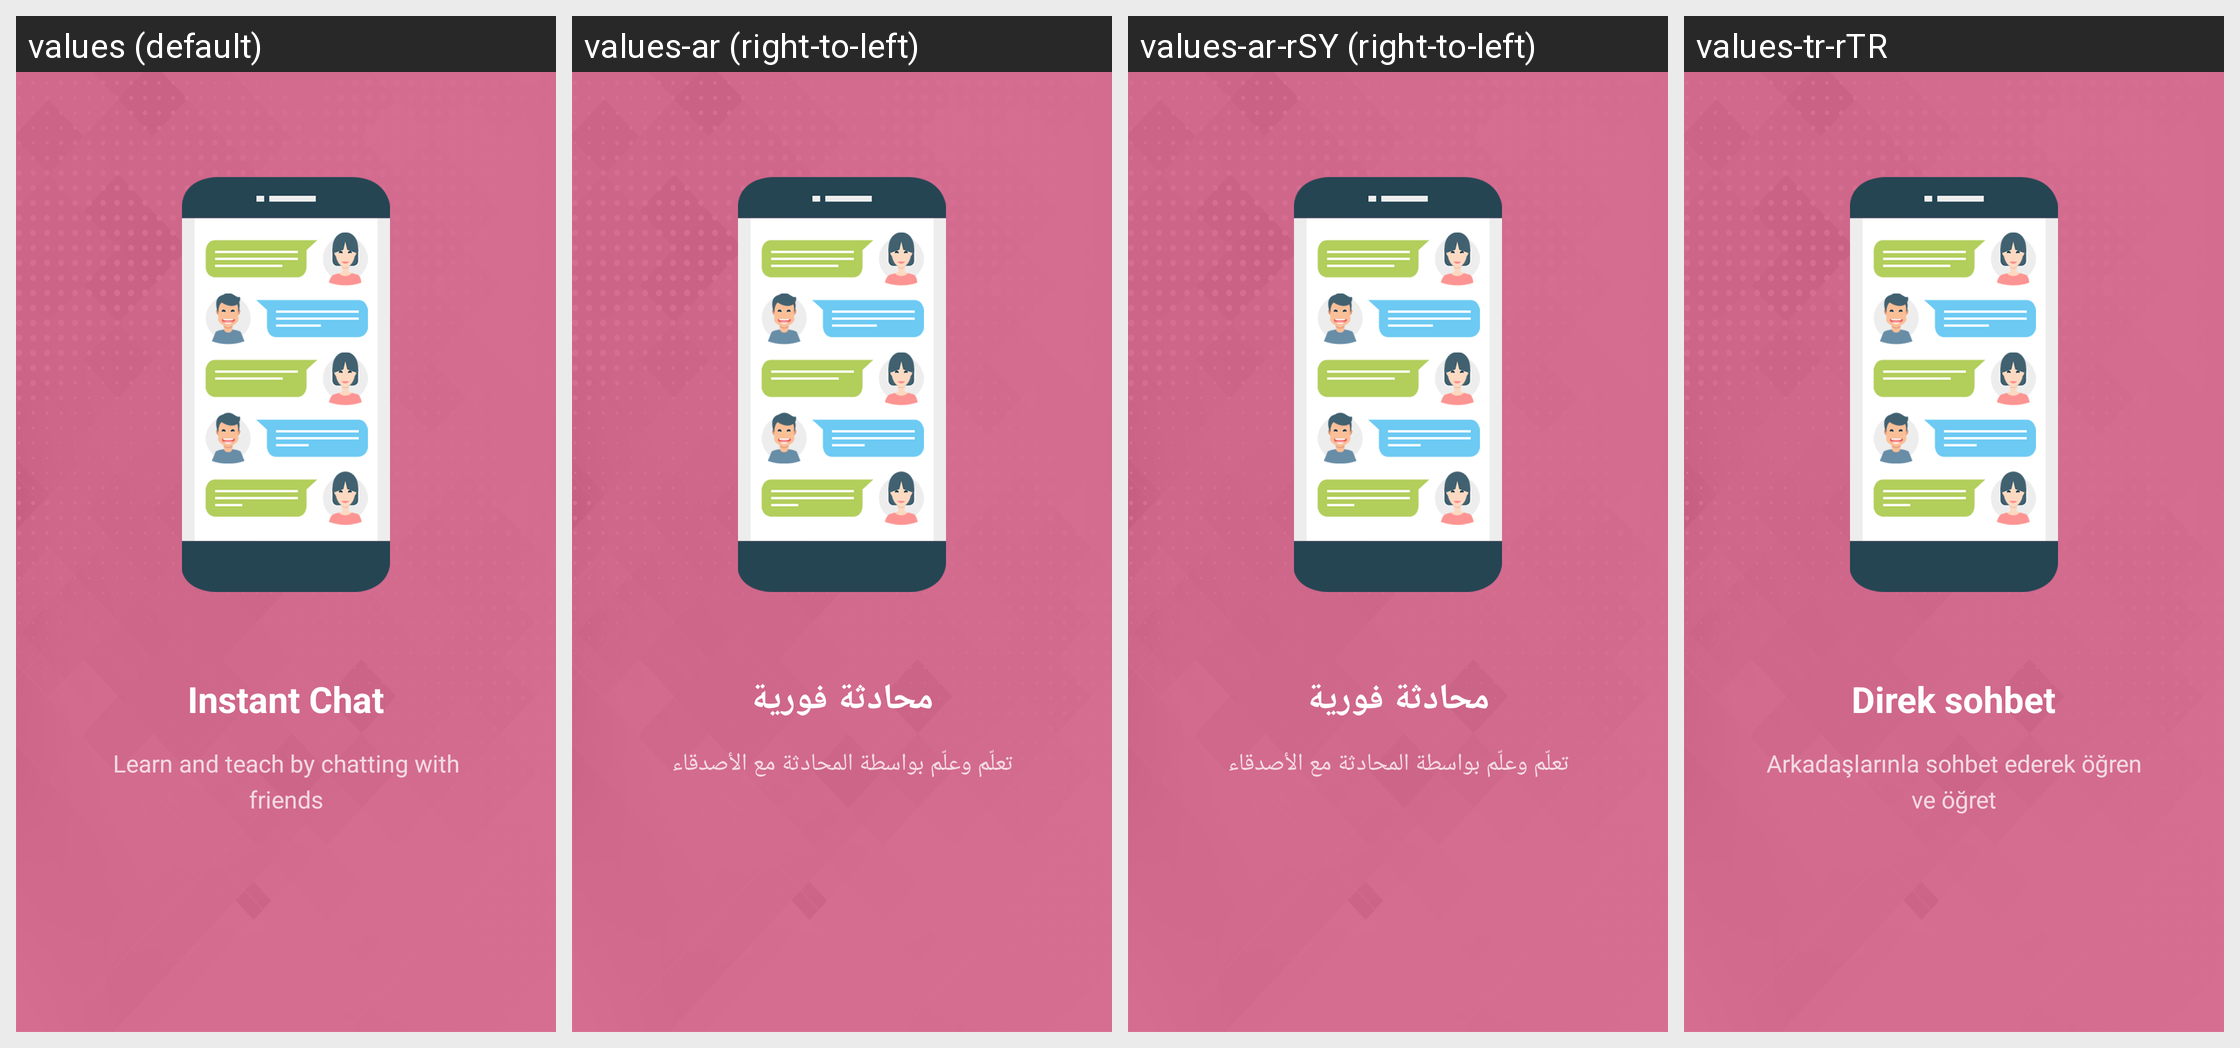

For this localized Android screen grid, give each drawn string resource with its value in every locale shown.
Android screen res/layout/slide_1.xml rendered under 4 locales, left to right: values (default), values-ar (right-to-left), values-ar-rSY (right-to-left), values-tr-rTR. Device: Nexus 5 (rendered at 1080×1920; each locale shown at half size, 540×960, under a caption strip naming it); theme AppTheme.
Strings drawn on this screen, with the default value and each locale's value (text and hints the layout hard-codes, and strings that could not be matched under every locale, appear in the picture but are not listed):

instant_chat
  values: Instant Chat
  values-ar: محادثة فورية
  values-ar-rSY: محادثة فورية
  values-tr-rTR: Direk sohbet

learn_and_teach_by_chatting_with_friends
  values: Learn and teach by chatting with friends
  values-ar: تعلّم وعلّم بواسطة المحادثة مع الأصدقاء
  values-ar-rSY: تعلّم وعلّم بواسطة المحادثة مع الأصدقاء
  values-tr-rTR: Arkadaşlarınla sohbet ederek öğren ve öğret
